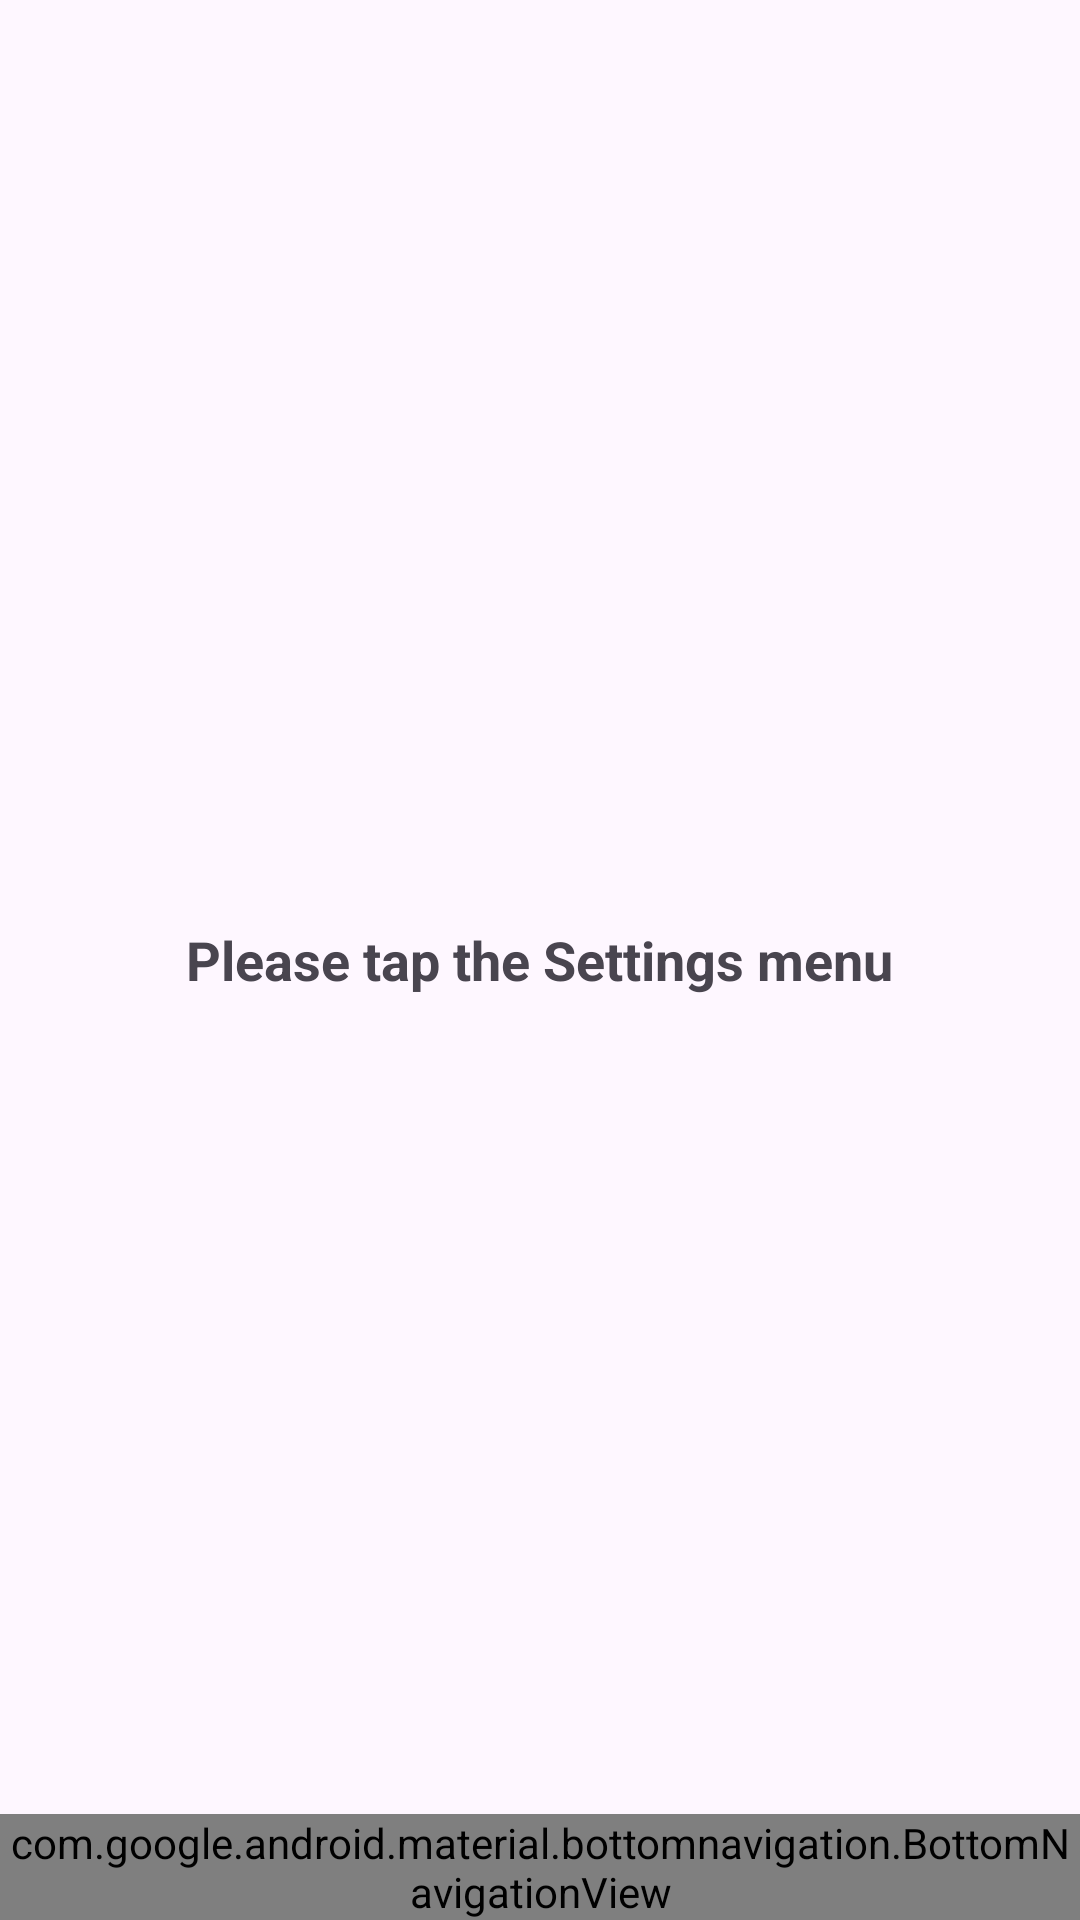

This screen was rendered from an Android layout file. Write that file and the resources it references.
<!-- AndroidManifest.xml: application theme Theme.BravoProject -->
<!-- res/layout/activity_bottom.xml -->
<?xml version="1.0" encoding="utf-8"?>
<androidx.coordinatorlayout.widget.CoordinatorLayout
    xmlns:android="http://schemas.android.com/apk/res/android"
    xmlns:app="http://schemas.android.com/apk/res-auto"
    android:layout_width="match_parent"
    android:layout_height="match_parent">

    <TextView
        android:id="@+id/textInstruction"
        android:text="Please tap the Settings menu"
        android:textSize="18sp"
        android:textStyle="bold"
        android:layout_margin="24dp"
        android:layout_gravity="center"
        android:layout_width="wrap_content"
        android:layout_height="wrap_content" />

    <com.google.android.material.bottomnavigation.BottomNavigationView
        android:id="@+id/bottomNavigationView"
        android:layout_gravity="bottom"
        android:layout_width="match_parent"
        android:layout_height="wrap_content"
        app:menu="@menu/bottom_nav_menu"
        app:labelVisibilityMode="labeled"
        app:itemIconSize="32dp"
        app:itemTextAppearanceActive="@style/BottomNavText"
        app:itemTextAppearanceInactive="@style/BottomNavText"
        />

</androidx.coordinatorlayout.widget.CoordinatorLayout>
<!-- resources referenced by this layout -->
<resources>
  <style name="Theme.BravoProject" parent="Base.Theme.BravoProject" />
  <style name="Base.Theme.BravoProject" parent="Theme.Material3.DayNight.NoActionBar">
          
          
      </style>
</resources>
